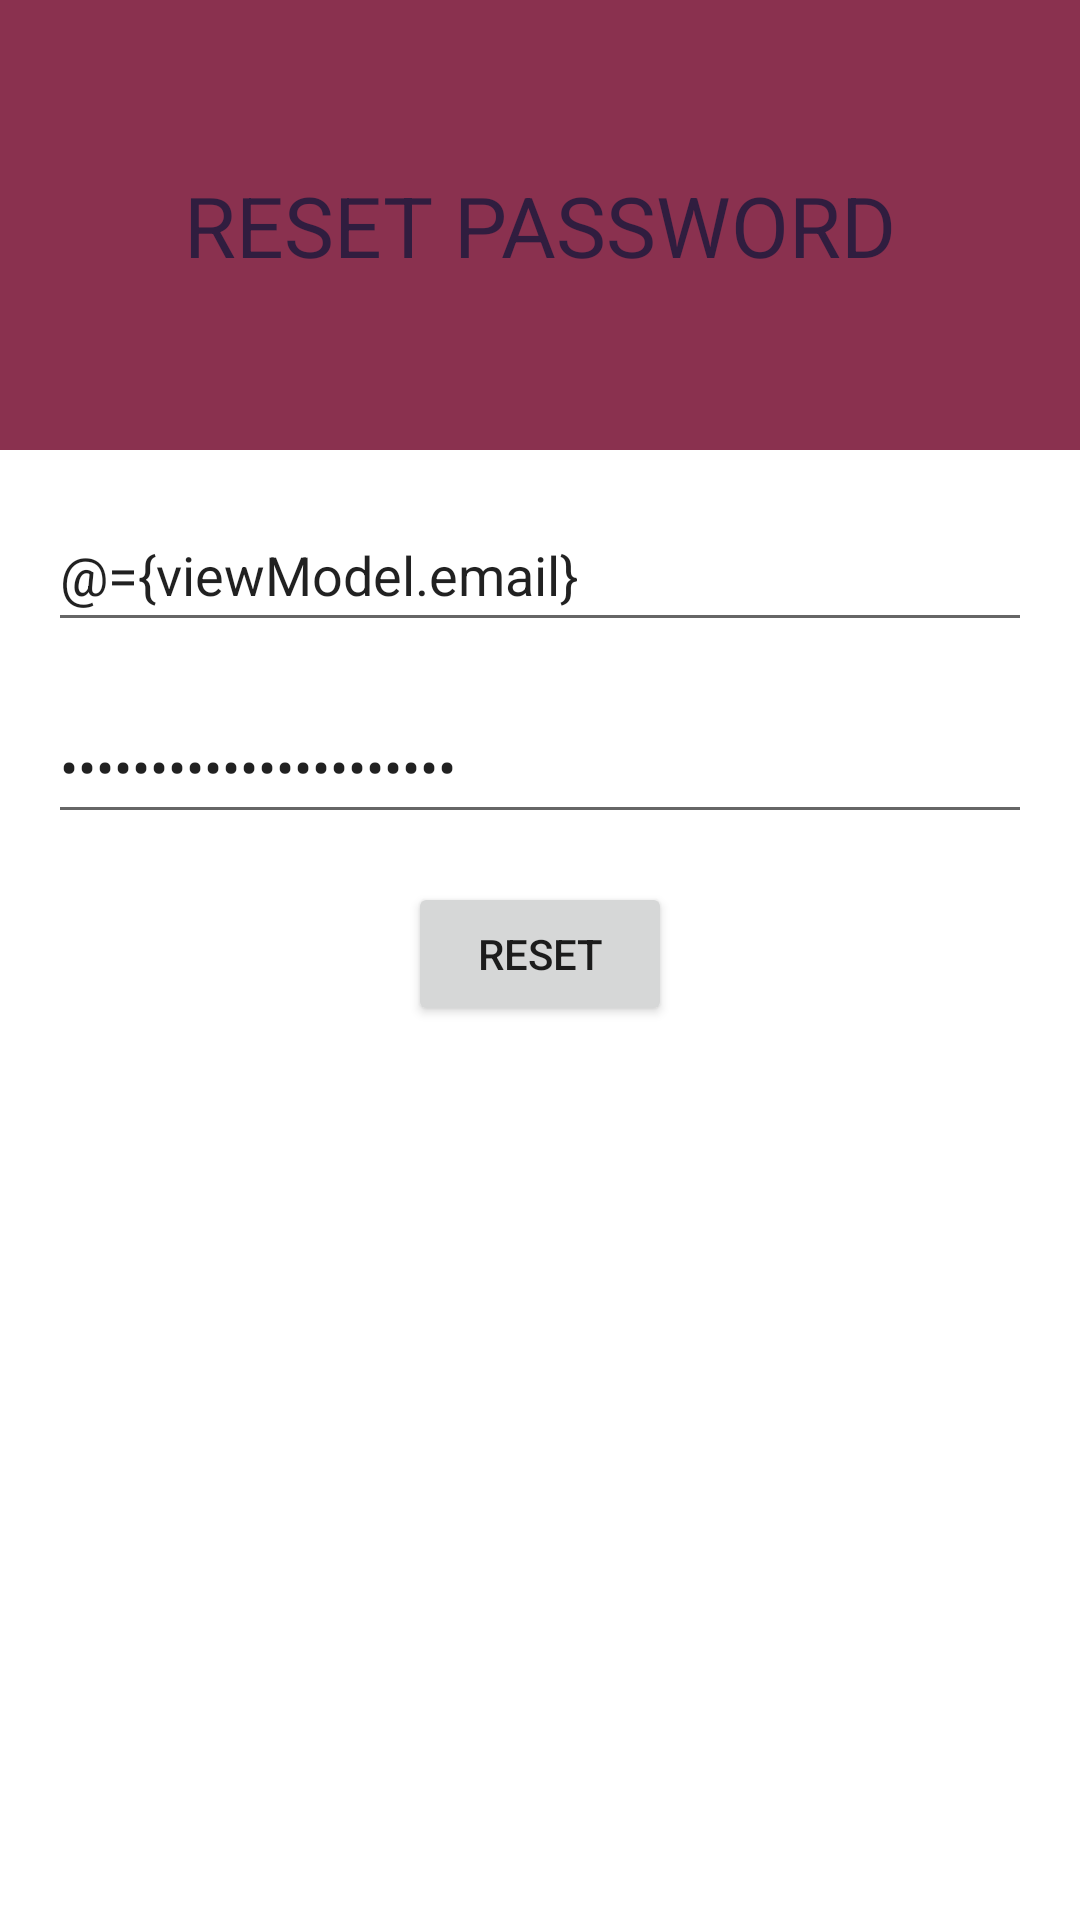

Here is an Android app screen rendered from its layout file. Give the layout XML and the strings, colors and styles it references.
<!-- AndroidManifest.xml: application theme Theme.DINNERFORYOU -->
<!-- res/layout/fragment_reset_password_page.xml -->
<?xml version="1.0" encoding="utf-8"?>
<layout xmlns:android="http://schemas.android.com/apk/res/android"
    xmlns:app="http://schemas.android.com/apk/res-auto"
    xmlns:tools="http://schemas.android.com/tools"
    tools:context=".Fragments.ResetPasswordPage">

    <data>

        <variable
            name="viewModel"
            type="com.example.dinnerforyou.SignInViewModel" />
    </data>

    <androidx.constraintlayout.widget.ConstraintLayout
        android:id="@+id/resetPasswordLayout"
        android:layout_width="match_parent"
        android:layout_height="match_parent"
        android:orientation="vertical">

        <FrameLayout
            android:id="@+id/frame"
            android:layout_width="0dp"
            android:layout_height="150dp"
            android:background="@color/secondary"
            app:layout_constraintEnd_toEndOf="parent"
            app:layout_constraintStart_toStartOf="parent"
            app:layout_constraintTop_toTopOf="parent">

            <TextView
                android:id="@+id/header"
                android:layout_width="match_parent"
                android:layout_height="wrap_content"
                android:text="@string/reset_password"
                android:textAlignment="center"
                android:textColor="@color/primary"
                android:layout_gravity="center"
                android:textSize="28sp"></TextView>
        </FrameLayout>


        <EditText
            android:id="@+id/emailEdit"
            android:layout_width="match_parent"
            android:layout_height="wrap_content"
            android:layout_margin="@dimen/padding"
            android:hint="@string/enter_your_email_address_here"
            android:inputType="textEmailAddress"
            android:minHeight="48dp"
            android:text="@={viewModel.email}"
            android:textColorHint="#757575"
            app:layout_constraintEnd_toEndOf="parent"
            app:layout_constraintStart_toStartOf="parent"
            app:layout_constraintTop_toBottomOf="@id/frame"></EditText>

        <EditText
            android:id="@+id/passwordEdit"
            android:layout_width="match_parent"
            android:layout_height="wrap_content"
            android:layout_margin="@dimen/padding"
            android:hint="@string/enter_new_password_here"
            android:inputType="textPassword"
            android:minHeight="48dp"
            android:text="@={viewModel.password}"
            android:textColorHint="#757575"
            app:layout_constraintEnd_toEndOf="parent"
            app:layout_constraintStart_toStartOf="parent"
            app:layout_constraintTop_toBottomOf="@id/emailEdit"></EditText>

        <Button
            android:id="@+id/resetButton"
            android:layout_width="wrap_content"
            android:layout_height="wrap_content"
            android:layout_margin="@dimen/padding"
            android:text="@string/reset"
            app:layout_constraintEnd_toEndOf="parent"
            app:layout_constraintStart_toStartOf="parent"
            app:layout_constraintTop_toBottomOf="@id/passwordEdit"></Button>

    </androidx.constraintlayout.widget.ConstraintLayout>
</layout>
<!-- resources referenced by this layout -->
<resources>
  <color name="primary">#301D3F</color>
  <color name="secondary">#8A314F</color>
  <dimen name="padding">16dp</dimen>
  <string name="enter_new_password_here">Enter New Password Here!</string>
  <string name="enter_your_email_address_here">Enter Your Email Address Here!</string>
  <string name="reset">RESET</string>
  <string name="reset_password">RESET PASSWORD</string>
  <style name="Theme.DINNERFORYOU" parent="Theme.MaterialComponents.DayNight.NoActionBar">
          
          <item name="colorPrimary">@color/primary</item>
          <item name="colorPrimaryVariant">@color/primaryVariant</item>
          <item name="colorOnPrimary">@color/white</item>
          
          <item name="colorSecondary">@color/secondary</item>
          <item name="colorSecondaryVariant">@color/secondaryVariant</item>
          <item name="colorOnSecondary">@color/white</item>
          
          <item name="android:statusBarColor" tools:targetApi="l">?attr/colorPrimaryVariant</item>
          
      </style>
  <color name="primaryVariant">#512445</color>
  <color name="white">#FFFFFFFF</color>
  <color name="secondaryVariant">#E13E57</color>
</resources>
